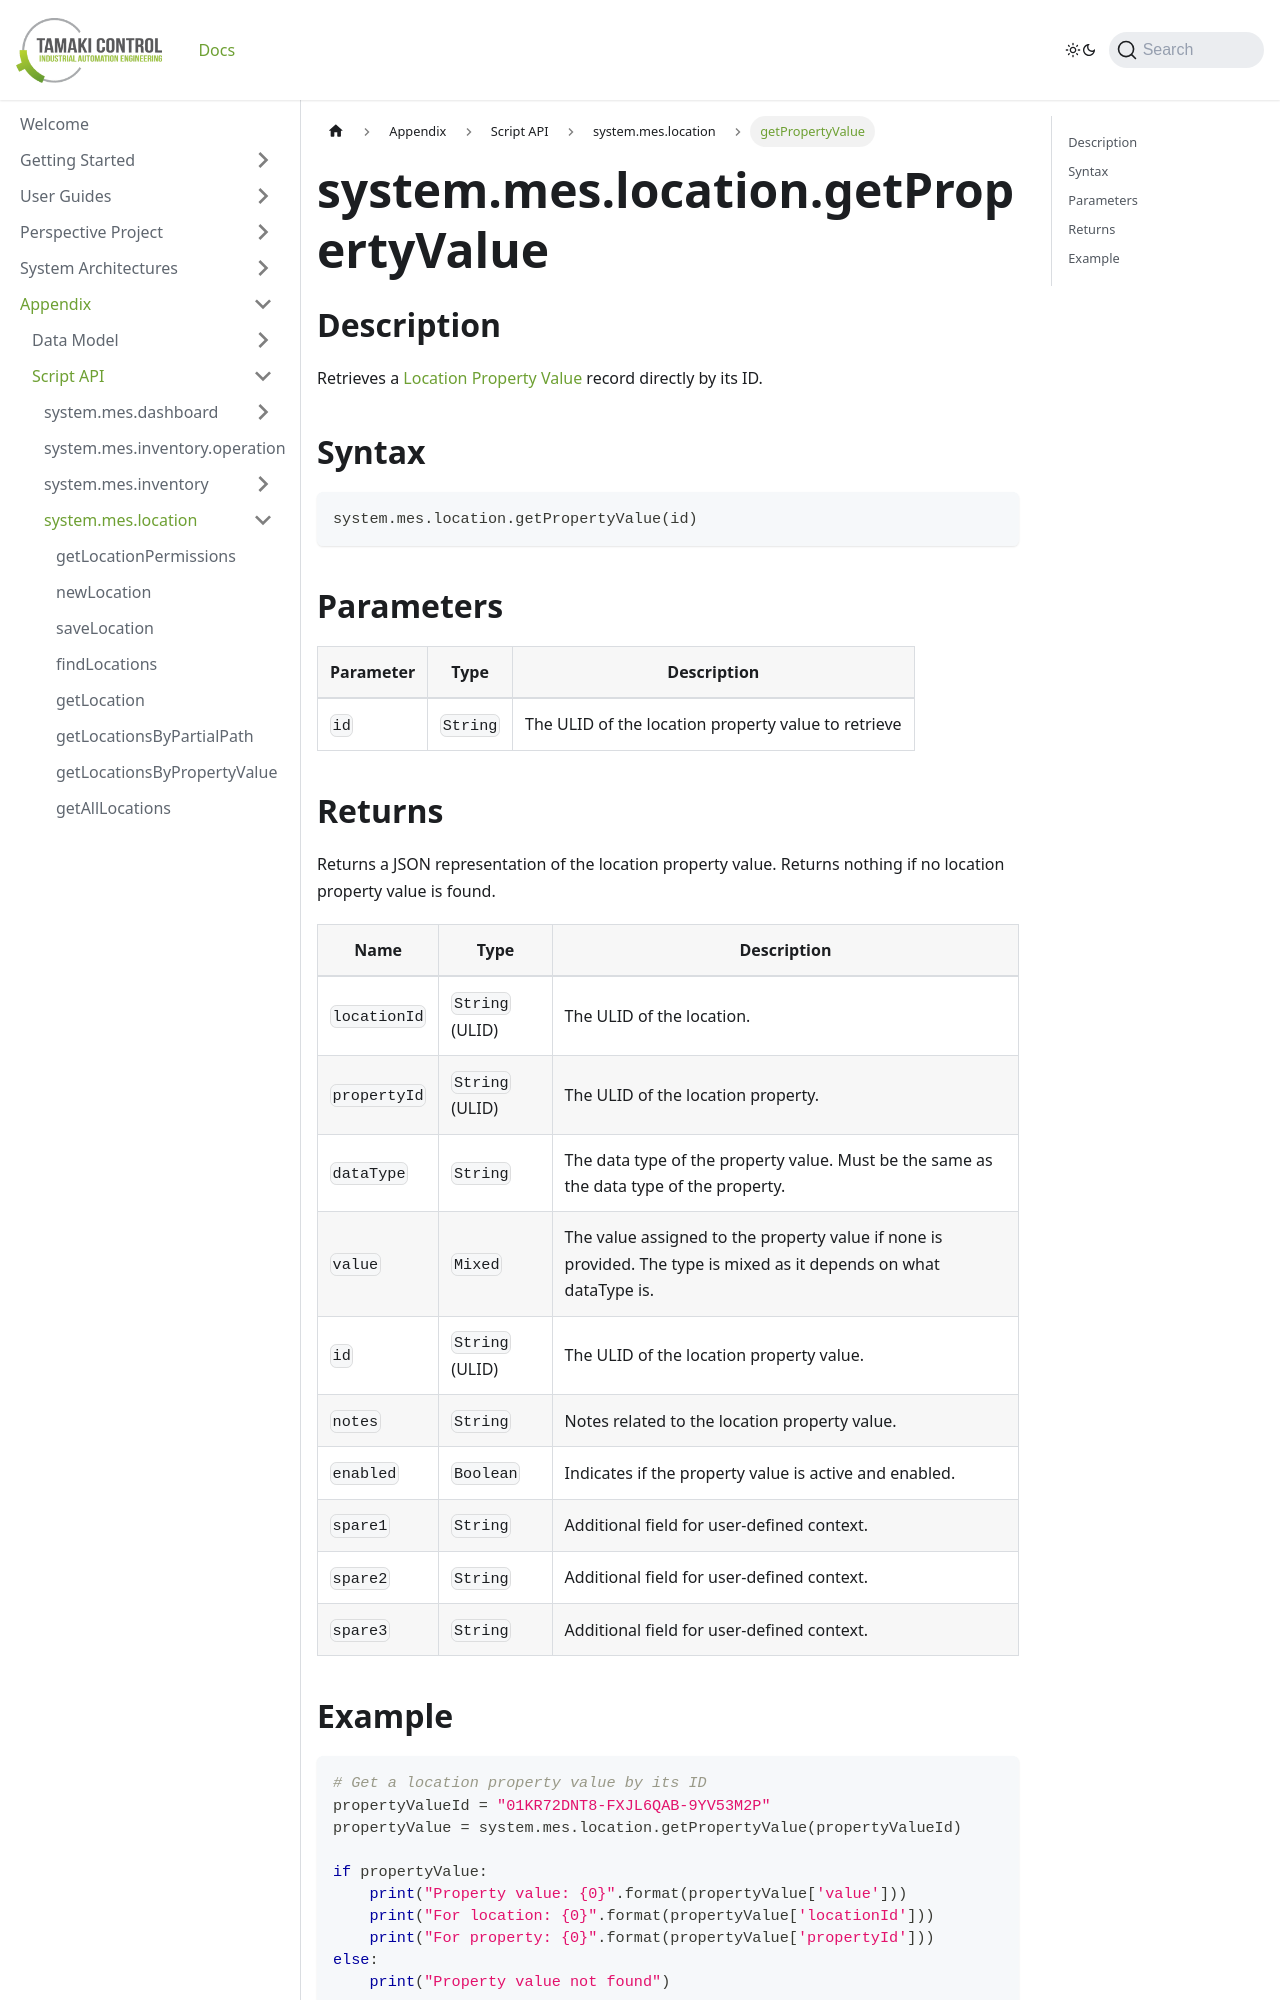

repository: TamakiControl/tamaki-mes-docs · page: docs/appendix/script-api/location-script-api/get-property-value/index.html · generator: docusaurus

---
sidebar_position: 28
title: "getPropertyValue"
description: "Retrieves a property value by its ID."
---

# system.mes.location.getPropertyValue

## Description

Retrieves a [Location Property Value](../../data-model/location-model/location-property-value) record directly by its ID.

## Syntax

```python
system.mes.location.getPropertyValue(id)
```

## Parameters

| Parameter | Type     | Description                                         |
| --------- | -------- | --------------------------------------------------- |
| `id`      | `String` | The ULID of the location property value to retrieve |
